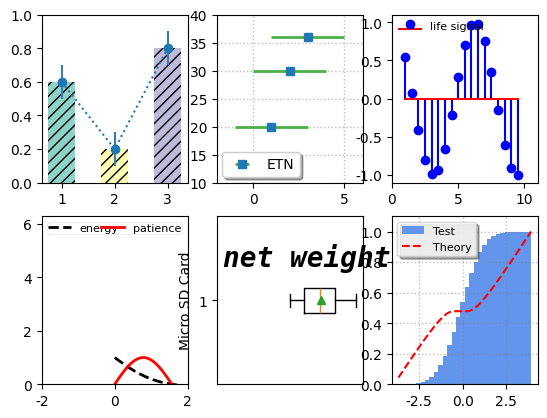

Write the Python code that produced this figure.
# 借助 subplots() 创建多种统计图形的组合展示的可视化模式

# 导入可视化模块和数学模块

import matplotlib.pyplot as plt
import numpy as np
import matplotlib as mpl

# 设置编码格式和字体，需要研究一下，怎么用 editconfig 来统一配置，而不是每次都来声明
'''
按下 Alt+Shift+F10，然后按 0 来显示 Edit Configuration 对话框，或者从弹出窗口中选择配置并按 F4。
在 Run/Debug Configurations 对话框中，从 Python 运行/调试配置列表中选择目标配置。
在 Parameters 字段中点击 + 并从可用宏列表中选择一个宏。
'''
mpl.rcParams["font.sans-serif"] = ["LiSu"]
mpl.rcParams["axes.unicode_minus"] = False

# 画布基本配置
fig, ax = plt.subplots(2, 3)

# subplot(231) 2 行 3 列第一个图形
colors = ["#8dd3c7", "#ffffb3", "#bebada"]
ax[0, 0].bar([1, 2, 3 ], [0.6, .2, .8], color=colors, width=.5, hatch="///", align="center")  # 柱状图
# hatch 横纹样式及密集程度
ax[0, 0].errorbar([1, 2, 3], [0.6, .2, .8], yerr=0.1, capsize=0, ecolor="#377eb8", fmt="o:")  # 误差棒图
# capsize 误差棒边界横杠的大小；fmt 标准样式
ax[0, 0].set_ylim(0, 1.0)

# subplot(232) 2 行 3 列第二个图形
ax[0, 1].errorbar([1, 2, 3], [20, 30, 36], xerr=2, ecolor="#4daf4a", elinewidth=2, fmt="s", label="ETN")
ax[0, 1].legend(loc=3, fancybox=True, shadow=True, fontsize=10, borderaxespad=.4)  # 图例样式设置
ax[0, 1].set_xlim(-2, 6)
ax[0, 1].set_ylim(10, 40)
ax[0, 1].grid(ls=":", lw=1, color="grey", alpha=.5)

# subplot(233) 2 行 3 列第三个图形
x3 = np.arange(1, 10, .5)
y3 = np.cos(x3)
# 设置简单数据，余弦函数
ax[0, 2].stem(x3, y3, basefmt="r-", linefmt="b-", markerfmt="bo", label="life signal")  # 棉棒图
# linefmt 棉棒样式；markfmt 末端样式；basefmt 指定基线样式
ax[0, 2].legend(loc=2, frameon=False, borderpad=0.0, fontsize=8, borderaxespad=.6)  # 图例样式设置
ax[0, 2].set_xlim(0, 11)
ax[0, 2].set_ylim(-1.1, 1.1)

# subplot(234) 2 行 3 列第四个图形
x4 = np.linspace(0, 2 * np.pi, 500)
x4_1 = np.linspace(0, 2 * np.pi, 1000)
y4 = np.cos(x4) * np.exp(-x4)
y4_1 = np.sin(2 * x4_1)
# 设置简单的数据
line1, line2, = ax[1, 0].plot(x4, y4, "k--", x4_1, y4_1, "r-", lw=2)
ax[1, 0].legend((line1, line2), ("energy", "patience"),
                loc="upper center", fontsize=8, ncol=2,
                framealpha=0.3, mode="expand",
                columnspacing=2, borderpad=0.1)
# 设置图例样式
ax[1, 0].set_xlim(-2, 2)
ax[1, 0].set_ylim(0, 2 * np.pi)

# subplot(235) 2 行 3 列第五个图形
x5 = np.random.rand(100)
ax[1, 1].boxplot(x5, vert=False, showmeans=True, meanprops=dict(color="g"))  # 箱线图
# vert 不显示离群值，箱线图的水平放置
ax[1, 1].set_xlim(-1.1, 1.1)
ax[1, 1].set_xticks([])
ax[1, 1].set_ylabel("Micro SD Card")
ax[1, 1].text(-1.0, 1.2, "net weight",
              fontsize=20, style="italic",
              weight="black", family="monospace")
# 水印设置

# subplot(236) 2 行 3 列第六个图形
mu = 0.0
sigma = 1.0
# 设置数据
x6 = np.random.randn(10000)
n, bins, patches = ax[1, 2].hist(x6, bins=30, histtype="stepfilled",
                                 cumulative=True, density=True,
                                 color="cornflowerblue", label="Test")
y = (1 / (np.sqrt(2 * np.pi)) * np.exp(-0.5 * (1 / (bins - mu)) ** 2))
y = y.cumsum()
y /= y[-1]

ax[1, 2].plot(bins, y, "r--", linewidth=1.5, label="Theory")
ax[1, 2].set_ylim(0.0, 1.1)
ax[1, 2].grid(ls=":", lw=1, color="gray", alpha=.5)
ax[1, 2].legend(loc="upper left", fontsize=8, shadow=True,
                fancybox=True, framealpha=.8)

# adjust subplot() layout
plt.subplots_adjust()

plt.show()


